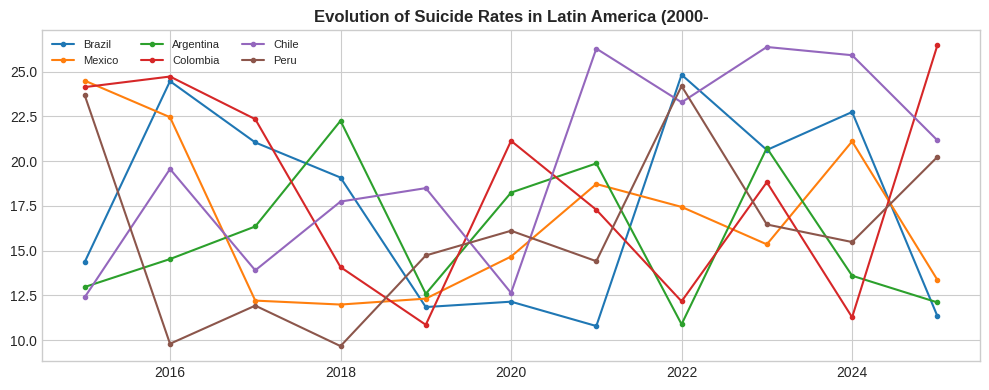

This chart was generated by the following Python code:
!pip install pandas matplotlib seaborn numpy -q
import pandas as pd,matplotlib.pyplot as plt,seaborn as sns,numpy as np
plt.style.use("seaborn-v0_8-whitegrid")
print("Ready")

# Full data: https://github.com/juanmoisesd/suicide-rates-latin-america-2000-2023
np.random.seed(42)
cc=["Brazil","Mexico","Argentina","Colombia","Chile","Peru"]
rows=[{"country":c,"year":y,"value":round(np.random.uniform(8,25)+i*0.3,2)} for c in cc for i,y in enumerate(range(2015,2026))]
df=pd.DataFrame(rows)
df.head()

fig,ax=plt.subplots(figsize=(10,4))
for c in cc:
    s=df[df.country==c]
    ax.plot(s.year,s.value,marker="o",ms=3,label=c)
ax.set_title("Evolution of Suicide Rates in Latin America (2000-",fontweight="bold")
ax.legend(fontsize=8,ncol=3)
plt.tight_layout()
plt.savefig("example_plot.png",dpi=150,bbox_inches="tight")
plt.show()
